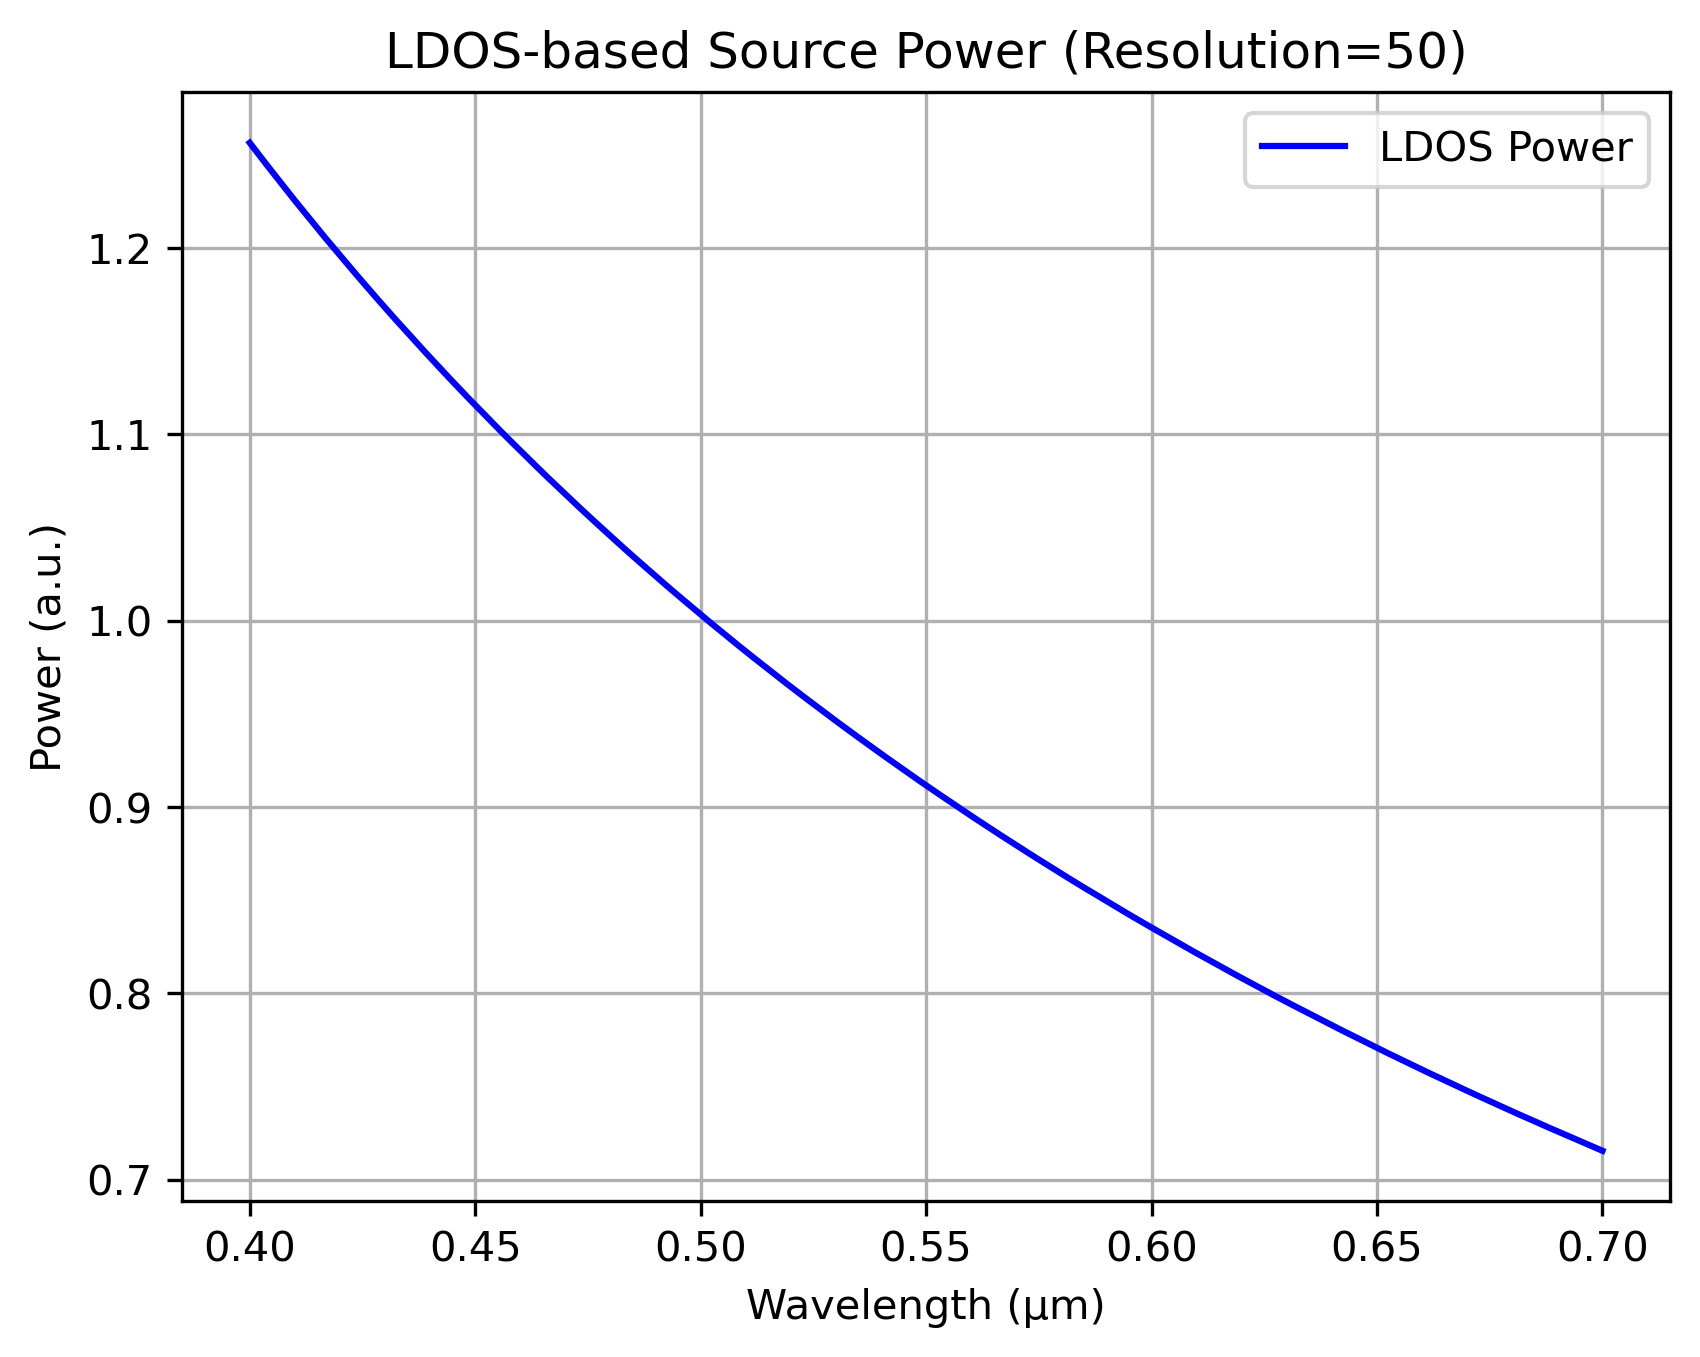

Data behind this chart, as committed beside it:
Wavelength (μm), LDOS Power (a.u.)
0.7, 0.7155
0.6982, 0.7173
0.6965, 0.7191
0.6948, 0.7209
0.693, 0.7227
0.6913, 0.7245
0.6896, 0.7263
0.6879, 0.7281
0.6862, 0.7299
0.6845, 0.7317
0.6829, 0.7335
0.6812, 0.7353
0.6795, 0.7371
0.6779, 0.7389
0.6763, 0.7407
0.6746, 0.7425
0.673, 0.7443
0.6714, 0.7461
0.6698, 0.7479
0.6682, 0.7497
0.6666, 0.7515
0.665, 0.7533
0.6634, 0.7551
0.6618, 0.7569
0.6603, 0.7587
0.6587, 0.7605
0.6571, 0.7624
0.6556, 0.7641
0.6541, 0.7659
0.6525, 0.7677
0.651, 0.7695
0.6495, 0.7714
0.648, 0.7732
0.6465, 0.7749
0.645, 0.7767
0.6435, 0.7785
0.642, 0.7803
0.6406, 0.7822
0.6391, 0.784
0.6376, 0.7857
0.6362, 0.7875
0.6347, 0.7893
0.6333, 0.7912
0.6318, 0.793
0.6304, 0.7948
0.629, 0.7965
0.6276, 0.7983
0.6262, 0.8002
0.6248, 0.802
0.6234, 0.8038
0.622, 0.8056
0.6206, 0.8074
0.6192, 0.8092
0.6179, 0.811
0.6165, 0.8128
0.6151, 0.8146
0.6138, 0.8164
0.6124, 0.8182
0.6111, 0.82
0.6098, 0.8218
... 240 more rows
